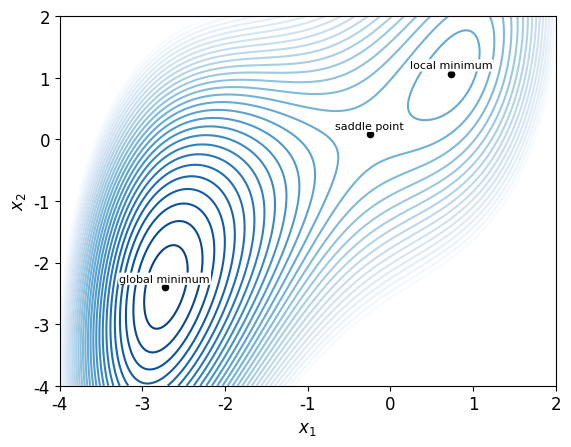

Write the Python code that produced this figure.
# AEROSP 588 Fall 2025 - Assignment 2, Problem 2
# Authored By: Austin Leo Thomas
# ------------------------------------------------------------------------------------------- #


# ------------------------------------------------------------------------------------------- 
# We import modules as needed.
# ------------------------------------------------------------------------------------------- #
import matplotlib.pyplot as plt
import numpy as np
# ------------------------------------------------------------------------------------------- #


# ------------------------------------------------------------------------------------------- #
# We define the mathematical function.
# ------------------------------------------------------------------------------------------- #
def f(x1,x2):
    f = x1**4 + 3*x1**3 + 3*x2**2 -6*x1*x2 -2*x2
    return f
# ------------------------------------------------------------------------------------------- #


# ------------------------------------------------------------------------------------------- #
# We generate the plot.
# ------------------------------------------------------------------------------------------- #
# We define value arrays.
x1Bounds = [-4,2]
x2Bounds = [-4,2]
x1 = np.linspace(x1Bounds[0],x1Bounds[1],1000)
x2 = np.linspace(x2Bounds[0],x2Bounds[1],1000)
X1,X2 = np.meshgrid(x1,x2)
F = f(X1,X2)

# We define approximate critical values and classify them.
x1Points = [-1/4,-1-np.sqrt(3),-1+np.sqrt(3)]
x2Points = [1/12,-2/3-np.sqrt(3),-2/3+np.sqrt(3)]
fLabels = ['saddle point','global minimum','local minimum']

# We evaluate the function at these critical values and print them to the terminal.
print()
for i,PointID in enumerate(fLabels):
    print('At ' + PointID + ', f = ' + f"{f(x1Points[i],x2Points[i]):.3g}")
print()

# We define properties of the plot.
FontSize = 12
FontType = 'Cambria'
PointColor = 'black'
ContourLevels = np.linspace(-25,25,30)
PointSize = 20
LabelFontSize = 8
LabelColor = 'black'

# We create the contour plot.
plt.contour(X1,X2,F,cmap = 'Blues_r',levels = ContourLevels,zorder = 1)
plt.scatter(x1Points,x2Points,color = PointColor,s = PointSize,zorder = 2)
plt.xlim(x1Bounds)
plt.ylim(x2Bounds)
plt.xticks(fontsize = FontSize,fontname = FontType)
plt.yticks(fontsize = FontSize,fontname = FontType)
plt.xlabel(r'$x_1$',fontsize = FontSize,fontname = FontType,fontstyle = 'italic')
plt.ylabel(r'$x_2$',fontsize = FontSize,fontname = FontType,fontstyle = 'italic')
for i in range(len(fLabels)):
    plt.annotate(fLabels[i],xy = (x1Points[i],x2Points[i]),xytext = (0,6),
                 textcoords = 'offset points',fontsize = LabelFontSize,ha = 'center',
                 va = 'center',color = LabelColor,fontname = FontType,bbox = dict(
                     facecolor = 'white',edgecolor = 'none',boxstyle = 'round',pad = 0.1))
plt.savefig('prob2_2_Plot.svg',bbox_inches = 'tight')
plt.clf()
# ------------------------------------------------------------------------------------------- #
